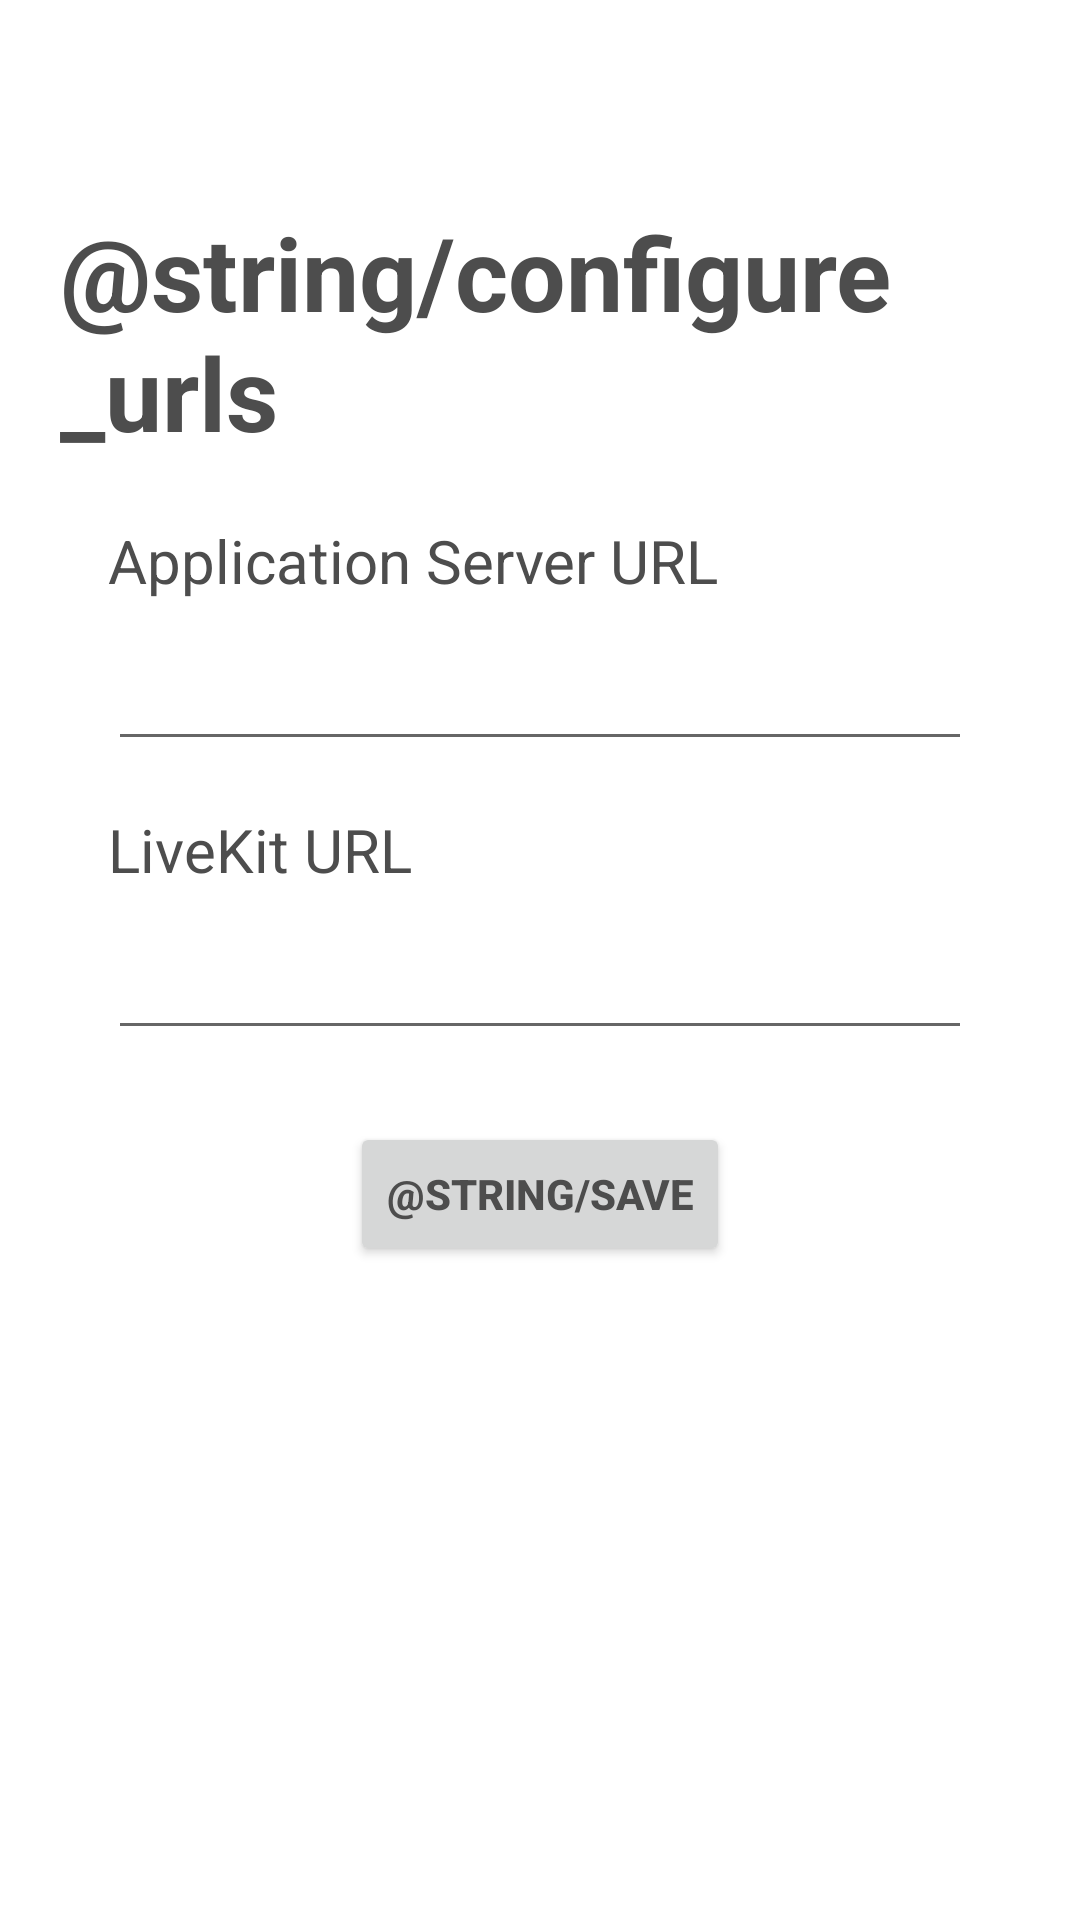

Layout XML and referenced resources for this Android screen:
<!-- AndroidManifest.xml: application theme Theme.BasicAndroid -->
<!-- res/layout/activity_configure_urls.xml -->
<?xml version="1.0" encoding="utf-8"?>
<ScrollView xmlns:android="http://schemas.android.com/apk/res/android"
    xmlns:app="http://schemas.android.com/apk/res-auto"
    xmlns:tools="http://schemas.android.com/tools"
    android:layout_width="match_parent"
    android:layout_height="match_parent"
    tools:context=".ConfigureUrlsActivity">

    <androidx.constraintlayout.widget.ConstraintLayout
        android:layout_width="match_parent"
        android:layout_height="wrap_content"
        android:padding="20dp">

        <TextView
            android:id="@+id/configureTitle"
            android:layout_width="wrap_content"
            android:layout_height="wrap_content"
            android:layout_marginTop="48dp"
            android:text="@string/configure_urls"
            android:textSize="34sp"
            android:textStyle="bold"
            app:layout_constraintEnd_toEndOf="parent"
            app:layout_constraintStart_toStartOf="parent"
            app:layout_constraintTop_toTopOf="parent" />

        <TextView
            android:id="@+id/serverUrlLabel"
            android:layout_width="wrap_content"
            android:layout_height="wrap_content"
            android:layout_marginTop="20dp"
            android:labelFor="@+id/serverUrl"
            android:text="@string/application_server_url"
            android:textSize="20sp"
            app:layout_constraintStart_toStartOf="@+id/serverUrl"
            app:layout_constraintTop_toBottomOf="@+id/configureTitle" />

        <EditText
            android:id="@+id/serverUrl"
            android:layout_width="match_parent"
            android:layout_height="wrap_content"
            android:layout_marginHorizontal="16dp"
            android:layout_marginTop="12dp"
            android:autofillHints="Application Server URL"
            android:ems="10"
            android:inputType="textUri"
            app:layout_constraintEnd_toEndOf="parent"
            app:layout_constraintStart_toStartOf="parent"
            app:layout_constraintTop_toBottomOf="@+id/serverUrlLabel"
            tools:text="http://localhost:6080" />

        <TextView
            android:id="@+id/livekitUrlLabel"
            android:layout_width="wrap_content"
            android:layout_height="wrap_content"
            android:layout_marginTop="16dp"
            android:labelFor="@+id/livekitUrl"
            android:text="@string/livekit_url"
            android:textSize="20sp"
            app:layout_constraintStart_toStartOf="@+id/livekitUrl"
            app:layout_constraintTop_toBottomOf="@+id/serverUrl" />

        <EditText
            android:id="@+id/livekitUrl"
            android:layout_width="match_parent"
            android:layout_height="wrap_content"
            android:layout_marginHorizontal="16dp"
            android:layout_marginTop="12dp"
            android:autofillHints="LiveKit URL"
            android:ems="10"
            android:inputType="textUri"
            app:layout_constraintEnd_toEndOf="parent"
            app:layout_constraintStart_toStartOf="parent"
            app:layout_constraintTop_toBottomOf="@+id/livekitUrlLabel"
            tools:text="http://localhost:7880" />

        <Button
            android:id="@+id/saveButton"
            android:layout_width="wrap_content"
            android:layout_height="wrap_content"
            android:layout_marginTop="24dp"
            android:text="@string/save"
            android:textStyle="bold"
            app:layout_constraintEnd_toEndOf="parent"
            app:layout_constraintStart_toStartOf="parent"
            app:layout_constraintTop_toBottomOf="@+id/livekitUrl" />

    </androidx.constraintlayout.widget.ConstraintLayout>

</ScrollView>
<!-- resources referenced by this layout -->
<resources>
  <string name="application_server_url">Application Server URL</string>
  <string name="livekit_url">LiveKit URL</string>
  <style name="Theme.BasicAndroid" parent="Base.Theme.BasicAndroid" />
  <style name="Base.Theme.BasicAndroid" parent="Theme.MaterialComponents.DayNight.DarkActionBar">
          
          <item name="colorPrimary">@color/colorPrimary</item>
          <item name="colorAccent">@color/colorAccent</item>
          <item name="backgroundColor">@color/backgroundColor</item>
          <item name="android:textColor">@color/textColor</item>
      </style>
  <color name="colorPrimary">#0087A9</color>
  <color name="colorAccent">#0087A9</color>
  <color name="backgroundColor">#4D4D4D</color>
  <color name="textColor">#4D4D4D</color>
</resources>
